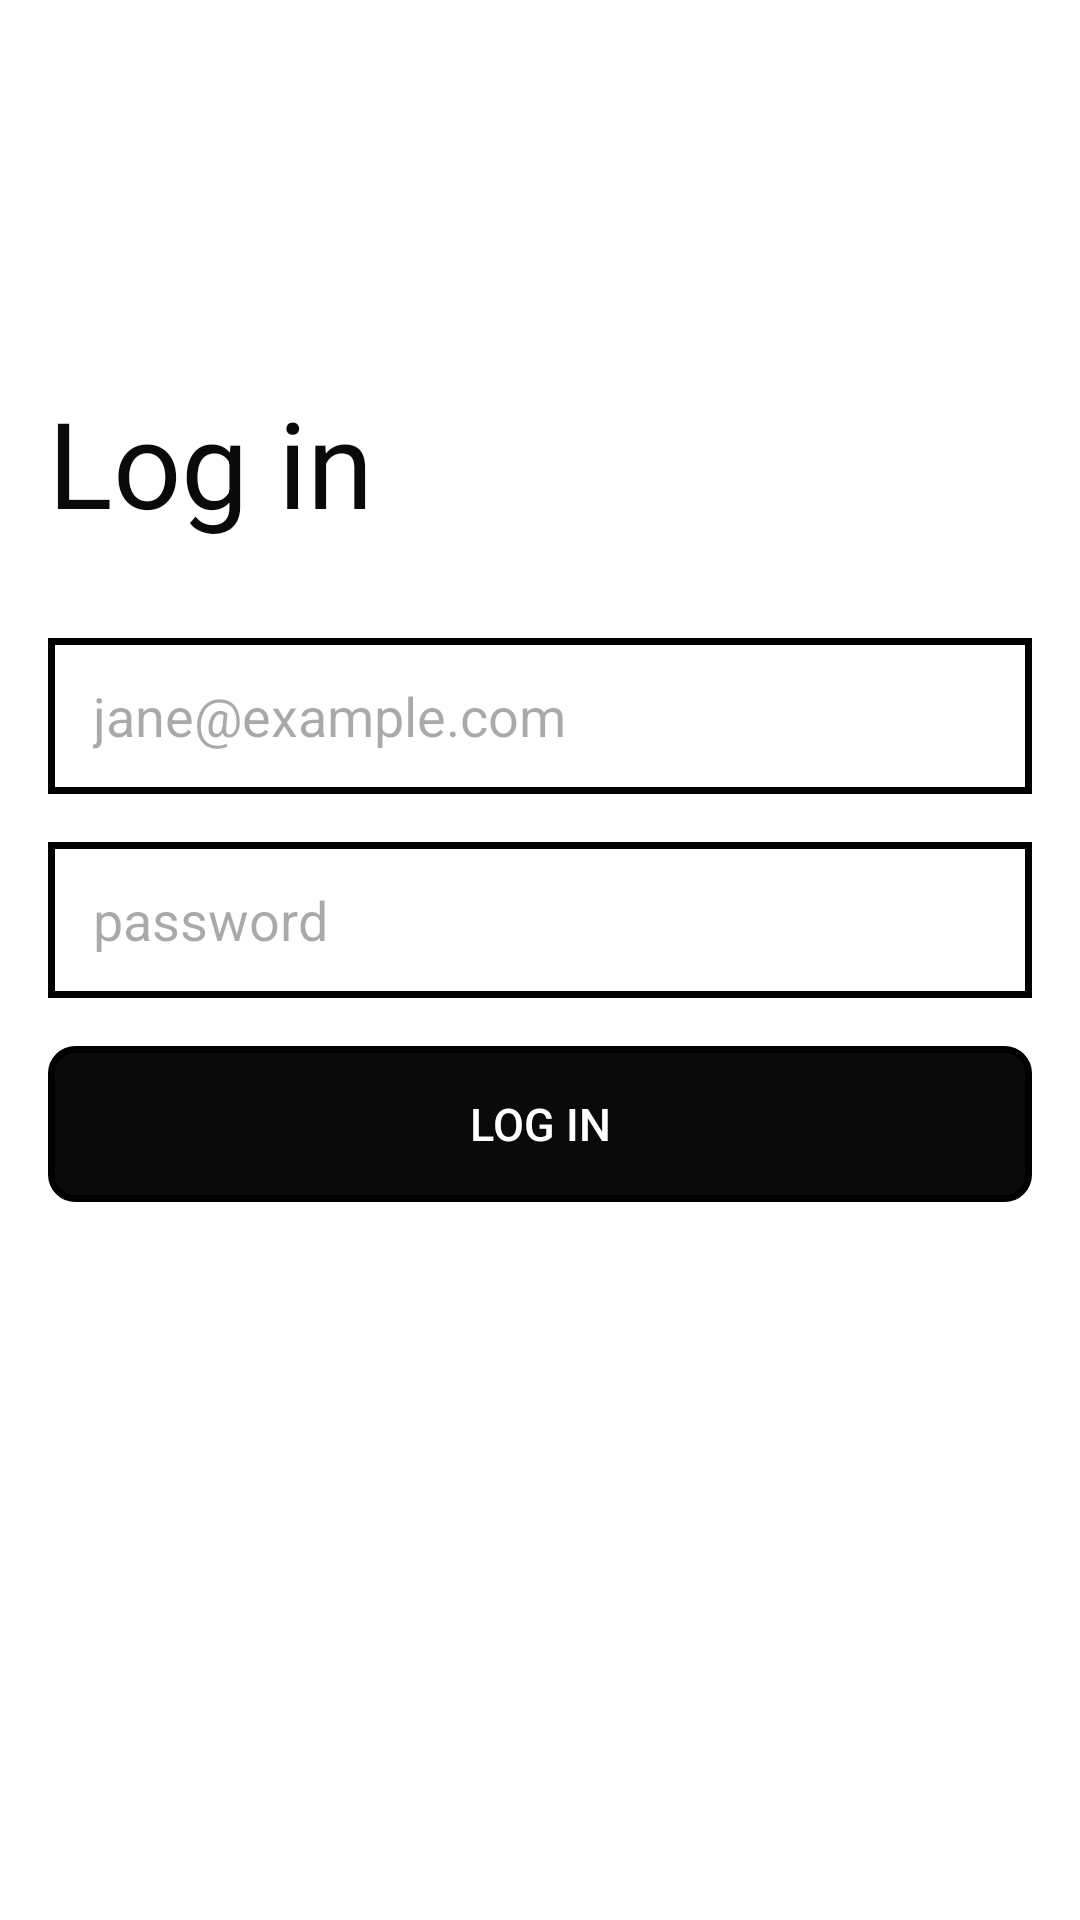

Android layout source for this screen:
<!-- AndroidManifest.xml: application theme Theme.Homework5RegisterPage -->
<!-- res/layout/log_in_activity.xml -->
<?xml version="1.0" encoding="utf-8"?>
<androidx.appcompat.widget.LinearLayoutCompat
    xmlns:android="http://schemas.android.com/apk/res/android"
    xmlns:tools="http://schemas.android.com/tools"
    android:layout_width="match_parent"
    android:layout_height="match_parent"
    android:orientation="vertical"
    android:paddingStart="16dp"
    android:paddingEnd="16dp"
    android:paddingTop="60dp"
    android:background="@color/white">


    <androidx.appcompat.widget.LinearLayoutCompat
        android:layout_width="45dp"
        android:layout_height="45dp"
        android:id="@+id/btnReturnToMain"
        android:gravity="center"
        android:layout_marginStart="-10dp"
        android:layout_marginTop="-10dp">

        <androidx.appcompat.widget.AppCompatImageButton
            android:layout_width="wrap_content"
            android:layout_height="wrap_content"
            android:src="@drawable/return_btn"
            android:background="@color/white" />

    </androidx.appcompat.widget.LinearLayoutCompat>

    <androidx.appcompat.widget.AppCompatTextView
        android:layout_width="wrap_content"
        android:layout_height="wrap_content"
        android:text="@string/log_in_text"
        android:textColor="@color/black"
        android:textSize="40sp"
        android:layout_marginTop="32dp" />

    <androidx.appcompat.widget.AppCompatEditText
        android:layout_width="match_parent"
        android:layout_height="52dp"
        android:background="@drawable/input_border_layout"
        android:hint="@string/mail_example"
        android:id="@+id/etMailLoginPage"
        android:textColor="@color/black"
        android:inputType="textEmailAddress"
        android:paddingStart="15dp"
        android:paddingEnd="15dp"
        android:layout_marginTop="32dp" />

    <androidx.appcompat.widget.AppCompatEditText
        android:layout_width="match_parent"
        android:layout_height="52dp"
        android:background="@drawable/input_border_layout"
        android:hint="password"
        android:id="@+id/etPasswordLoginPage"
        android:textColor="@color/black"
        android:inputType="textPassword"
        android:paddingStart="15dp"
        android:paddingEnd="15dp"
        android:layout_marginTop="16dp" />

    <androidx.appcompat.widget.AppCompatButton
        android:layout_width="match_parent"
        android:layout_height="52dp"
        android:background="@drawable/black_button_layout"
        android:id="@+id/btnLogInLogPage"
        android:text="@string/log_in_button"
        android:textColor="@color/white"
        android:textSize="15sp"
        android:paddingStart="15dp"
        android:paddingEnd="15dp"
        android:layout_marginTop="16dp" />

    <androidx.appcompat.widget.AppCompatTextView
        android:layout_width="match_parent"
        android:layout_height="wrap_content"
        android:text=""
        android:id="@+id/tvErrorText"
        android:textSize="15sp"
        android:textColor="@color/red"
        android:layout_marginTop="40dp" />

</androidx.appcompat.widget.LinearLayoutCompat>
<!-- resources referenced by this layout -->
<resources>
  <color name="black">#F5000000</color>
  <color name="red">#F5E40E0E</color>
  <color name="white">#FFFFFF</color>
  <!-- drawable black_button_layout (drawable) -->
  <?xml version="1.0" encoding="utf-8"?>
  <shape xmlns:android="http://schemas.android.com/apk/res/android"
      android:shape="rectangle">
      <solid android:color="@color/black"/>
      <stroke android:width="2.3dp" android:color="@color/border_black"/>
      <corners android:radius="8dp"/>
  </shape>
  <!-- drawable input_border_layout (drawable) -->
  <?xml version="1.0" encoding="utf-8"?>
  <shape xmlns:android="http://schemas.android.com/apk/res/android"
      android:shape="rectangle">
      <solid android:color="@color/white"/>
      <stroke android:width="2.3dp" android:color="@color/border_black"/>
  </shape>
  <string name="log_in_button">LOG IN</string>
  <string name="log_in_text">Log in</string>
  <string name="mail_example">jane@example.com</string>
  <style name="Theme.Homework5RegisterPage" parent="Base.Theme.Homework5RegisterPage" />
  <color name="border_black">#FF000000</color>
  <style name="Base.Theme.Homework5RegisterPage" parent="Theme.Material3.DayNight.NoActionBar">
          
          
      </style>
</resources>
